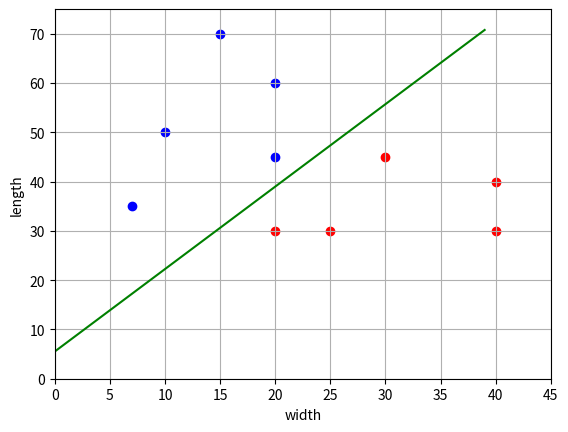

Recreate this plot in Python.
import numpy as np
import matplotlib.pyplot as plt

x_train = np.array([i+[1] for i in [[10, 50], [20, 30], [25, 30], [20, 60], [15, 70], [40, 40], [30, 45], [20, 45], [40, 30], [7, 35]]])
y_train = np.array([-1, 1, 1, -1, -1, 1, 1, -1, 1, -1])

pt=np.sum([x*y for x,y in zip(x_train,y_train)],axis=0)
xxt=np.sum([np.outer(x,x) for x in x_train],axis=0)
w=np.dot(pt,np.linalg.inv(xxt))

line_x=list(range(max(x_train[:,0])))
line_y=[-x*w[0]/w[1]-w[2]/w[1] for x in line_x]

x_0=x_train[y_train==1]
x_1=x_train[y_train==-1]

plt.scatter(x_0[:,0],x_0[:,1],color='red')
plt.scatter(x_1[:,0],x_1[:,1],color='blue')
plt.plot(line_x,line_y,color='green')

plt.xlim([0,45])
plt.ylim([0,75])
plt.ylabel('length')
plt.xlabel('width')
plt.grid(True)
plt.show()
